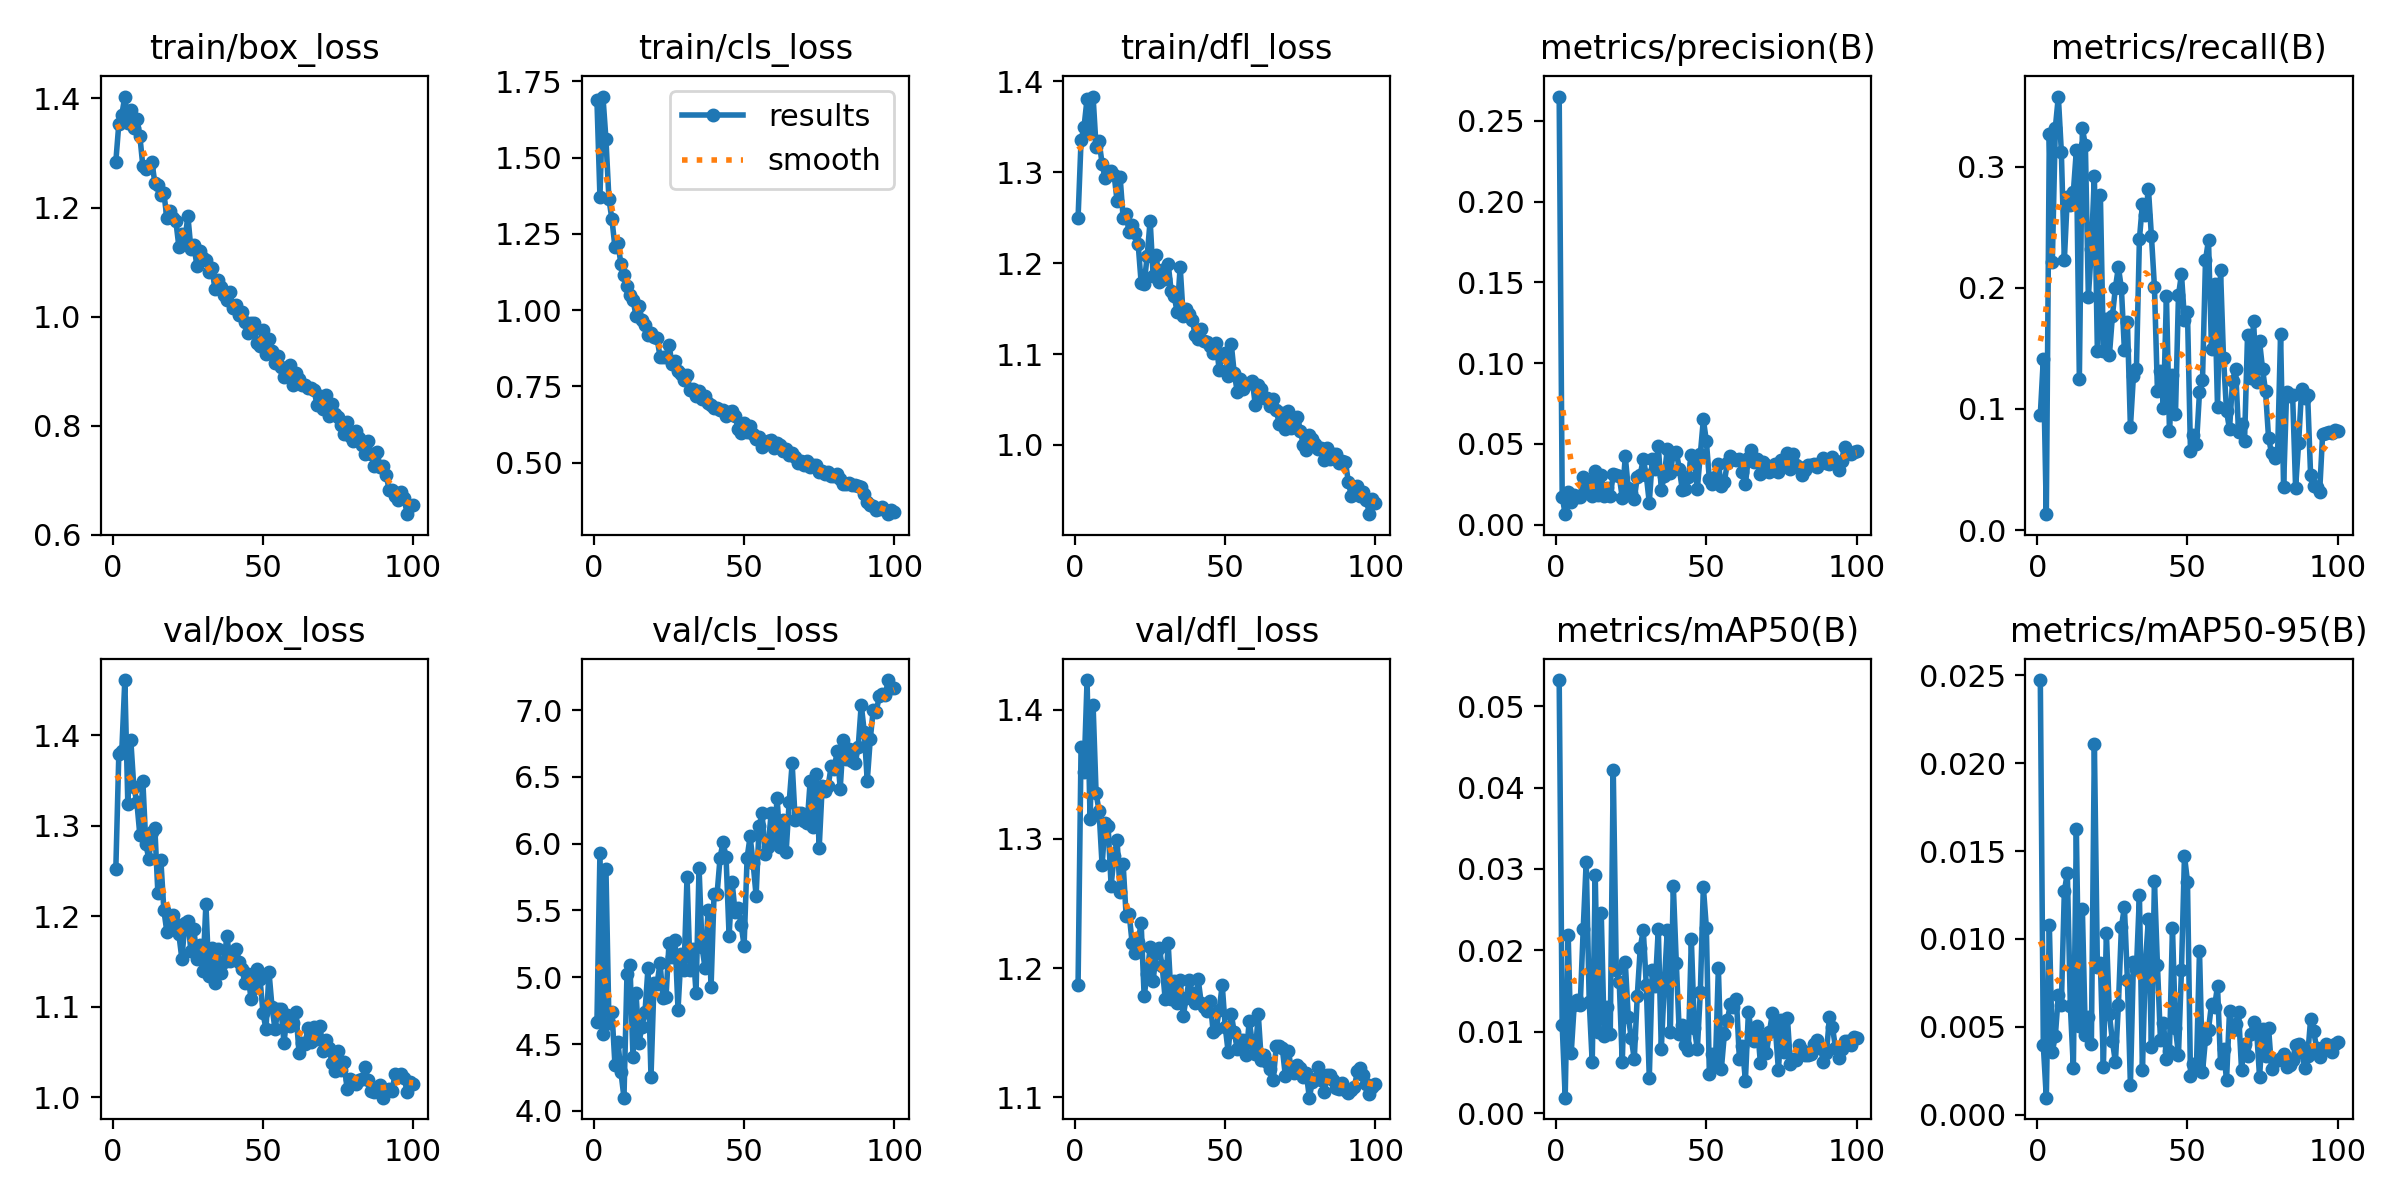

Data behind this chart, as committed beside it:
epoch, time, train/box_loss, train/cls_loss, train/dfl_loss, metrics/precision(B), metrics/recall(B), metrics/mAP50(B), metrics/mAP50-95(B), val/box_loss, val/cls_loss, val/dfl_loss, lr/pg0, lr/pg1, lr/pg2
1, 55.86, 1.284, 1.688, 1.25, 0.265, 0.09518, 0.05321, 0.02474, 1.252, 4.663, 1.187, 0.0002764, 0.0002764, 0.0002764
2, 110.8, 1.353, 1.372, 1.335, 0.01743, 0.1412, 0.01084, 0.00394, 1.379, 5.928, 1.371, 0.0005485, 0.0005485, 0.0005485
3, 162.4, 1.37, 1.701, 1.35, 0.00657, 0.01316, 0.00191, 0.00096, 1.383, 4.573, 1.352, 0.0008152, 0.0008152, 0.0008152
4, 215.8, 1.403, 1.561, 1.381, 0.0204, 0.3266, 0.02189, 0.01082, 1.461, 5.813, 1.423, 0.0008083, 0.0008083, 0.0008083
5, 267.8, 1.356, 1.364, 1.343, 0.01383, 0.2216, 0.00736, 0.00358, 1.325, 4.66, 1.315, 0.0008, 0.0008, 0.0008
6, 319.8, 1.378, 1.298, 1.383, 0.0184, 0.3319, 0.01329, 0.00447, 1.394, 4.743, 1.404, 0.0007918, 0.0007918, 0.0007918
7, 373.1, 1.346, 1.206, 1.328, 0.01723, 0.3578, 0.01392, 0.0068, 1.342, 4.343, 1.336, 0.0007835, 0.0007835, 0.0007835
8, 424.3, 1.362, 1.221, 1.334, 0.01723, 0.3123, 0.01328, 0.00622, 1.326, 4.513, 1.321, 0.0007753, 0.0007753, 0.0007753
9, 478.9, 1.331, 1.15, 1.309, 0.02979, 0.2227, 0.02264, 0.01271, 1.29, 4.288, 1.28, 0.000767, 0.000767, 0.000767
10, 530.4, 1.276, 1.115, 1.293, 0.02196, 0.2752, 0.03092, 0.01376, 1.349, 4.098, 1.312, 0.0007588, 0.0007588, 0.0007588
11, 583.7, 1.27, 1.079, 1.3, 0.02718, 0.2685, 0.01371, 0.00618, 1.28, 5.022, 1.31, 0.0007505, 0.0007505, 0.0007505
12, 635.1, 1.276, 1.049, 1.301, 0.01809, 0.2788, 0.00624, 0.00265, 1.263, 5.093, 1.264, 0.0007423, 0.0007423, 0.0007423
13, 687.6, 1.284, 1.035, 1.297, 0.03311, 0.3135, 0.02923, 0.01624, 1.293, 4.405, 1.286, 0.000734, 0.000734, 0.000734
14, 740.4, 1.245, 0.9821, 1.268, 0.01853, 0.125, 0.00992, 0.00502, 1.297, 4.885, 1.299, 0.0007258, 0.0007258, 0.0007258
15, 792.1, 1.241, 1.014, 1.295, 0.03066, 0.3316, 0.02462, 0.01171, 1.226, 4.51, 1.259, 0.0007175, 0.0007175, 0.0007175
16, 844.8, 1.223, 0.9694, 1.25, 0.01778, 0.3177, 0.00953, 0.00451, 1.262, 4.63, 1.281, 0.0007093, 0.0007093, 0.0007093
17, 897.1, 1.227, 0.9514, 1.254, 0.02263, 0.1924, 0.01306, 0.00558, 1.207, 4.74, 1.241, 0.0007011, 0.0007011, 0.0007011
18, 950.6, 1.181, 0.9192, 1.234, 0.01773, 0.2323, 0.00975, 0.00404, 1.183, 5.068, 1.242, 0.0006928, 0.0006928, 0.0006928
19, 1002, 1.193, 0.9266, 1.242, 0.03115, 0.2921, 0.04222, 0.02112, 1.193, 4.254, 1.219, 0.0006846, 0.0006846, 0.0006846
20, 1057, 1.18, 0.9135, 1.233, 0.03107, 0.148, 0.01754, 0.00842, 1.201, 4.959, 1.212, 0.0006763, 0.0006763, 0.0006763
21, 1109, 1.175, 0.91, 1.222, 0.03006, 0.2766, 0.01612, 0.00865, 1.192, 4.946, 1.22, 0.0006681, 0.0006681, 0.0006681
22, 1160, 1.128, 0.8482, 1.179, 0.01666, 0.1478, 0.00625, 0.00272, 1.18, 5.107, 1.235, 0.0006598, 0.0006598, 0.0006598
23, 1213, 1.152, 0.8452, 1.177, 0.04229, 0.1744, 0.01859, 0.01036, 1.153, 4.848, 1.178, 0.0006516, 0.0006516, 0.0006516
24, 1264, 1.141, 0.8459, 1.207, 0.02266, 0.1442, 0.01187, 0.00572, 1.192, 4.854, 1.195, 0.0006433, 0.0006433, 0.0006433
25, 1318, 1.184, 0.8872, 1.247, 0.01962, 0.1766, 0.00923, 0.00419, 1.195, 5.256, 1.216, 0.0006351, 0.0006351, 0.0006351
26, 1370, 1.125, 0.823, 1.186, 0.01612, 0.2, 0.00663, 0.00299, 1.161, 5.152, 1.19, 0.0006268, 0.0006268, 0.0006268
27, 1424, 1.131, 0.834, 1.209, 0.02943, 0.217, 0.01441, 0.00623, 1.186, 5.282, 1.212, 0.0006186, 0.0006186, 0.0006186
28, 1476, 1.093, 0.8015, 1.179, 0.03112, 0.1994, 0.02035, 0.01067, 1.153, 4.758, 1.216, 0.0006103, 0.0006103, 0.0006103
29, 1529, 1.121, 0.7904, 1.192, 0.04071, 0.1486, 0.0225, 0.01182, 1.168, 5.172, 1.201, 0.0006021, 0.0006021, 0.0006021
30, 1583, 1.108, 0.7725, 1.183, 0.03055, 0.1715, 0.01571, 0.00765, 1.139, 5.057, 1.176, 0.0005938, 0.0005938, 0.0005938
31, 1635, 1.105, 0.7889, 1.199, 0.0137, 0.08509, 0.00437, 0.0017, 1.213, 5.753, 1.219, 0.0005856, 0.0005856, 0.0005856
32, 1689, 1.083, 0.7384, 1.169, 0.04059, 0.1271, 0.01759, 0.00869, 1.134, 5.053, 1.176, 0.0005774, 0.0005774, 0.0005774
33, 1742, 1.09, 0.7423, 1.164, 0.0344, 0.1331, 0.01566, 0.00827, 1.165, 5.212, 1.19, 0.0005691, 0.0005691, 0.0005691
34, 1794, 1.051, 0.7198, 1.146, 0.04868, 0.2402, 0.02266, 0.01248, 1.126, 4.883, 1.173, 0.0005609, 0.0005609, 0.0005609
35, 1846, 1.068, 0.7348, 1.196, 0.02178, 0.2692, 0.00788, 0.00251, 1.163, 5.821, 1.191, 0.0005526, 0.0005526, 0.0005526
36, 1900, 1.055, 0.7077, 1.142, 0.03024, 0.26, 0.01586, 0.00866, 1.138, 5.224, 1.163, 0.0005444, 0.0005444, 0.0005444
37, 1952, 1.04, 0.7195, 1.15, 0.04704, 0.2815, 0.02252, 0.01115, 1.15, 5.069, 1.176, 0.0005361, 0.0005361, 0.0005361
38, 2004, 1.03, 0.6969, 1.144, 0.03198, 0.2424, 0.00995, 0.00383, 1.178, 5.503, 1.191, 0.0005279, 0.0005279, 0.0005279
39, 2057, 1.045, 0.6896, 1.138, 0.04452, 0.2008, 0.02794, 0.01329, 1.15, 4.927, 1.181, 0.0005196, 0.0005196, 0.0005196
40, 2108, 1.015, 0.6797, 1.121, 0.04502, 0.1148, 0.01842, 0.00851, 1.157, 5.625, 1.173, 0.0005114, 0.0005114, 0.0005114
41, 2162, 1.022, 0.6797, 1.116, 0.03462, 0.1315, 0.00977, 0.00425, 1.164, 5.623, 1.191, 0.0005031, 0.0005031, 0.0005031
42, 2213, 1.003, 0.6737, 1.127, 0.02172, 0.1009, 0.01087, 0.00521, 1.15, 5.894, 1.173, 0.0004949, 0.0004949, 0.0004949
43, 2268, 1.008, 0.6734, 1.115, 0.02237, 0.1933, 0.00835, 0.00317, 1.142, 6.012, 1.17, 0.0004866, 0.0004866, 0.0004866
44, 2320, 0.9901, 0.6538, 1.113, 0.02966, 0.08202, 0.00776, 0.00364, 1.126, 5.896, 1.167, 0.0004784, 0.0004784, 0.0004784
45, 2374, 0.9707, 0.6666, 1.109, 0.04322, 0.1281, 0.02139, 0.01064, 1.136, 5.309, 1.174, 0.0004701, 0.0004701, 0.0004701
46, 2426, 0.9887, 0.6692, 1.101, 0.03852, 0.09549, 0.01049, 0.00491, 1.109, 5.715, 1.15, 0.0004619, 0.0004619, 0.0004619
47, 2479, 0.9881, 0.6538, 1.112, 0.02227, 0.1937, 0.00786, 0.0034, 1.12, 5.488, 1.152, 0.0004537, 0.0004537, 0.0004537
48, 2533, 0.9514, 0.6112, 1.082, 0.04384, 0.2113, 0.01492, 0.00824, 1.142, 5.52, 1.168, 0.0004454, 0.0004454, 0.0004454
49, 2584, 0.9454, 0.5966, 1.098, 0.06518, 0.1736, 0.02779, 0.01473, 1.131, 5.393, 1.187, 0.0004372, 0.0004372, 0.0004372
50, 2638, 0.975, 0.629, 1.102, 0.05183, 0.1797, 0.0228, 0.01326, 1.093, 5.236, 1.154, 0.0004289, 0.0004289, 0.0004289
51, 2690, 0.9322, 0.6022, 1.076, 0.02805, 0.06535, 0.00483, 0.00217, 1.075, 5.894, 1.135, 0.0004207, 0.0004207, 0.0004207
52, 2744, 0.9591, 0.6208, 1.111, 0.02495, 0.07851, 0.00727, 0.00286, 1.138, 6.054, 1.165, 0.0004124, 0.0004124, 0.0004124
53, 2796, 0.9365, 0.5938, 1.079, 0.02973, 0.07105, 0.00576, 0.00277, 1.1, 5.854, 1.15, 0.0004042, 0.0004042, 0.0004042
54, 2850, 0.9158, 0.5789, 1.059, 0.0376, 0.1136, 0.01782, 0.00931, 1.075, 5.609, 1.138, 0.0003959, 0.0003959, 0.0003959
55, 2904, 0.9272, 0.5847, 1.073, 0.02404, 0.1237, 0.00547, 0.0024, 1.097, 6.132, 1.144, 0.0003877, 0.0003877, 0.0003877
56, 2957, 0.9083, 0.5526, 1.061, 0.02669, 0.2228, 0.0097, 0.00431, 1.098, 6.227, 1.144, 0.0003794, 0.0003794, 0.0003794
57, 3010, 0.8889, 0.564, 1.067, 0.03835, 0.2394, 0.01146, 0.00484, 1.06, 5.919, 1.132, 0.0003712, 0.0003712, 0.0003712
58, 3062, 0.9009, 0.5706, 1.068, 0.04247, 0.1494, 0.01338, 0.00629, 1.09, 5.973, 1.159, 0.0003629, 0.0003629, 0.0003629
59, 3116, 0.912, 0.5733, 1.071, 0.04048, 0.2033, 0.01304, 0.00613, 1.079, 6.227, 1.142, 0.0003547, 0.0003547, 0.0003547
60, 3168, 0.8744, 0.5484, 1.044, 0.03985, 0.1016, 0.01406, 0.00731, 1.082, 6.041, 1.133, 0.0003464, 0.0003464, 0.0003464
... 40 more rows
